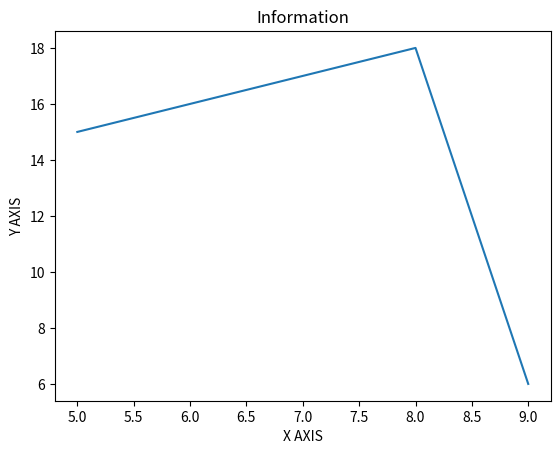

Generate this figure with matplotlib:
# Add Label, Title and Variable

from matplotlib import pyplot as plt

x = [5, 8, 9]
y = [15, 18, 6]

plt.plot(x,y)
plt.title("Information")
plt.ylabel("Y AXIS")
plt.xlabel("X AXIS")

plt.show()

